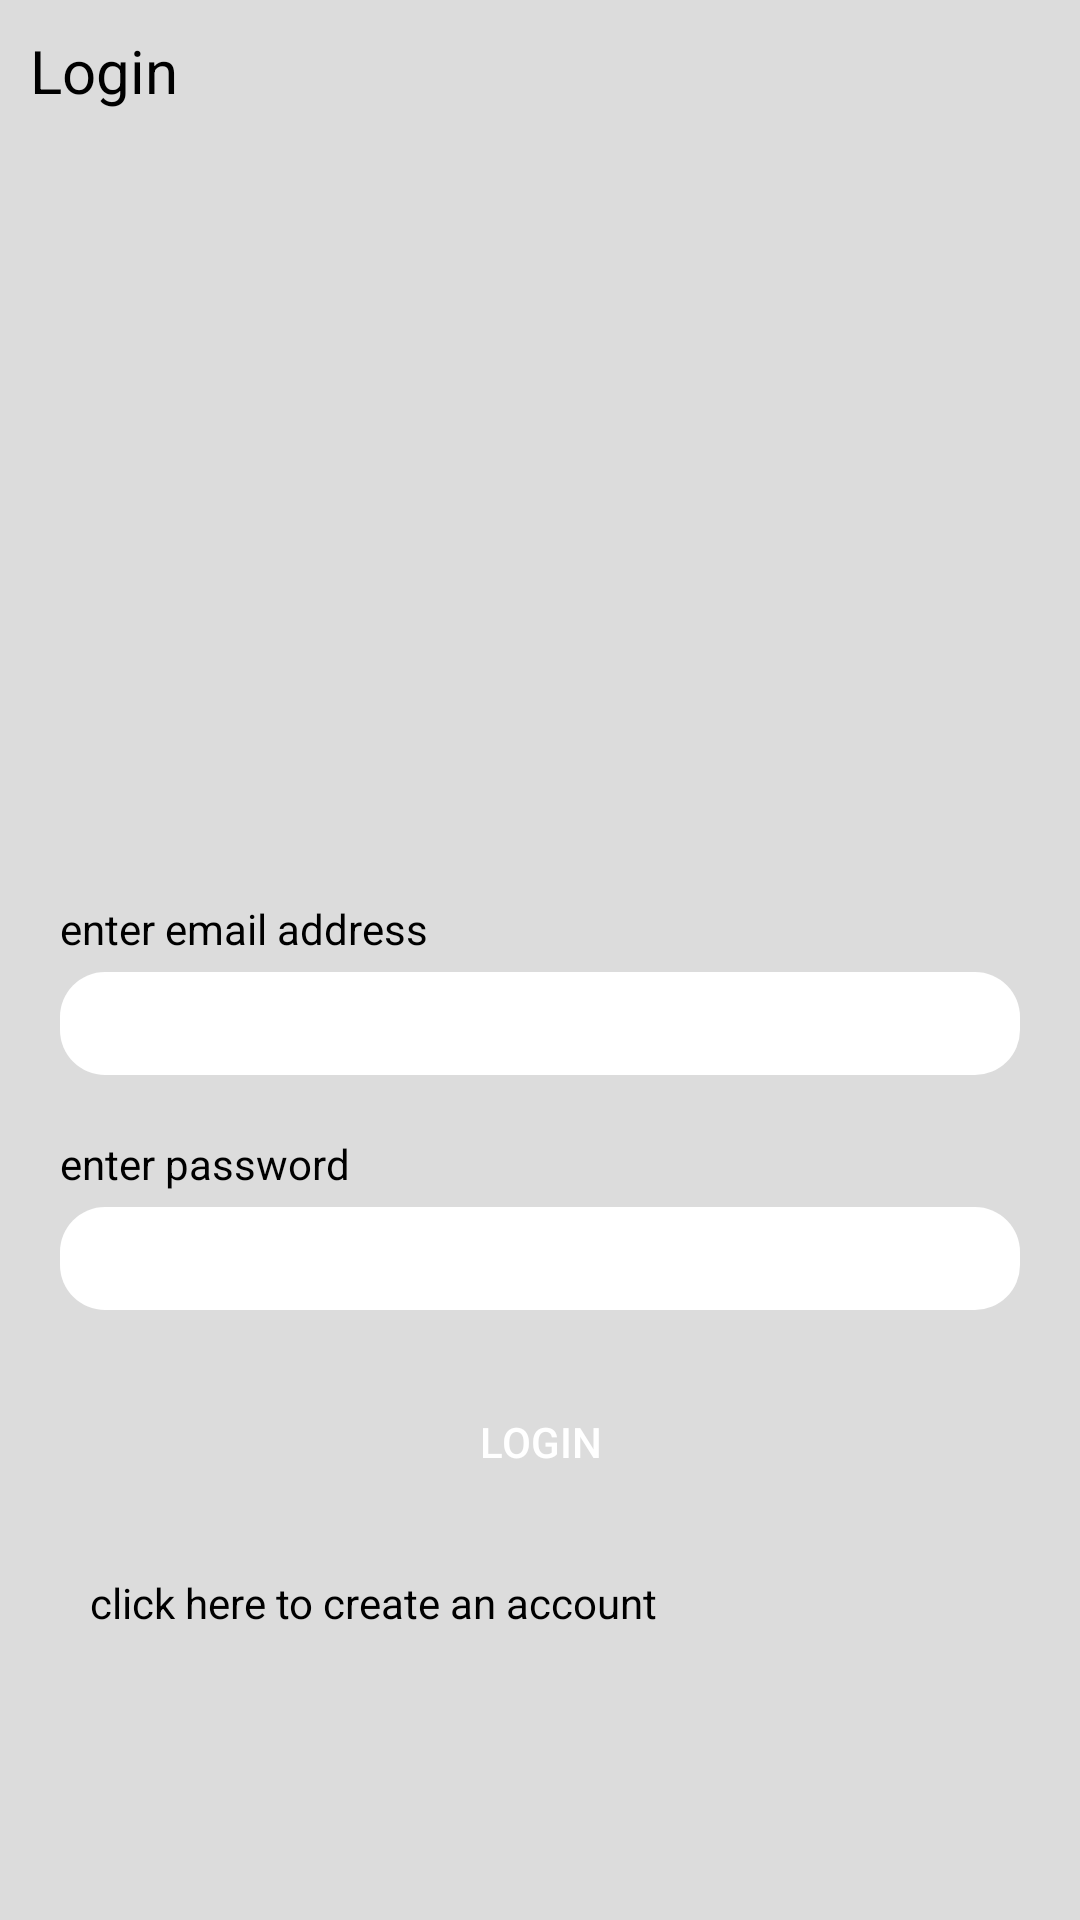

The Android layout XML behind this screen, and the referenced resources:
<!-- AndroidManifest.xml: application theme AppTheme -->
<!-- res/layout/activity_main.xml -->
<?xml version="1.0" encoding="utf-8"?>
<LinearLayout xmlns:android="http://schemas.android.com/apk/res/android"
    xmlns:app="http://schemas.android.com/apk/res-auto"
    xmlns:tools="http://schemas.android.com/tools"
    android:layout_width="match_parent"
    android:layout_height="match_parent"
    android:id="@+id/mainactivity"
    android:orientation="vertical"
    android:background="@color/grey"
    tools:context=".MainActivity">

    <TextView
        android:layout_width="wrap_content"
        android:layout_height="wrap_content"
        android:textFontWeight="700"
        android:textSize="20sp"
        android:layout_marginBottom="2dp"
        android:layout_marginStart="10dp"
        android:layout_marginTop="10dp"
        android:text="Login"
         />
    <LinearLayout
        android:layout_width="match_parent"
        android:layout_height="match_parent"
        android:layout_marginTop="5dp"
        android:layout_marginStart="20dp"
        android:layout_marginEnd="20dp"
        android:orientation="vertical">

        <RelativeLayout
            android:layout_width="match_parent"
            android:layout_height="match_parent"
            android:layout_marginTop="10dp"
            android:gravity="center">
            <ImageView
                android:layout_width="match_parent"
                android:layout_height="150dp"
                android:layout_marginBottom="20dp"
                android:scaleType="fitCenter"
                android:src="@drawable/logo"
                android:layout_above="@+id/emaillabel"/>

            <TextView
                android:id="@+id/emaillabel"
                android:layout_width="wrap_content"
                android:layout_height="wrap_content"
                android:layout_marginBottom="5dp"
                android:text="enter email address" />

            <EditText
                android:id="@+id/emailedit"
                android:layout_width="match_parent"
                android:layout_height="wrap_content"
                android:layout_below="@+id/emaillabel"
                android:layout_marginBottom="20dp"
                android:background="@drawable/rounded_edittext"
                android:cursorVisible="false"
                android:inputType="textEmailAddress"
                android:padding="5dp" />

            <TextView
                android:id="@+id/passwordlabel"
                android:layout_width="wrap_content"
                android:layout_height="wrap_content"
                android:layout_below="@+id/emailedit"
                android:layout_marginBottom="5dp"
                android:text="enter password" />

            <EditText
                android:id="@+id/passwordedit"
                android:layout_width="match_parent"
                android:layout_height="wrap_content"
                android:layout_below="@id/passwordlabel"
                android:layout_marginBottom="20dp"
                android:background="@drawable/rounded_edittext"
                android:cursorVisible="false"
                android:inputType="textPassword"
                android:maxLength="10"
                android:padding="5dp" />

            <Button
                android:id="@+id/btnlogin"
                android:layout_width="match_parent"
                android:layout_height="wrap_content"
                android:layout_below="@id/passwordedit"
                android:background="@drawable/green_button"
                android:text="login"
                android:textColor="@color/white" />

            <TextView
                android:id="@+id/registerlink"
                android:layout_width="match_parent"
                android:layout_height="wrap_content"
                android:layout_below="@id/btnlogin"
                android:layout_marginTop="20dp"
                android:layout_marginBottom="20dp"
                android:onClick="showregistrationdialog"
                android:paddingHorizontal="10dp"
                android:text="click here to create an account"
                 />

        </RelativeLayout>


    </LinearLayout>

</LinearLayout>
<!-- resources referenced by this layout -->
<resources>
  <color name="grey">#DCDCDC</color>
  <color name="white">#fff</color>
  <!-- drawable rounded_edittext (drawable) -->
  <?xml version="1.0" encoding="utf-8"?>
  <shape xmlns:android="http://schemas.android.com/apk/res/android">
      <solid android:color="#FFFFFF"/>
      <corners
          android:bottomRightRadius="15dp"
          android:bottomLeftRadius="15dp"
          android:topLeftRadius="15dp"
          android:topRightRadius="15dp"/>
  
  </shape>
  <style name="AppTheme" parent="Theme.AppCompat.NoActionBar">
          
          <item name="colorPrimary">@color/colorPrimary</item>
          <item name="colorPrimaryDark">@color/colorPrimaryDark</item>
          <item name="colorAccent">@color/colorAccent</item>
          <item name="android:textColor">@color/black</item>
          <item name="android:editTextColor">@color/black</item>
          <item name="android:textColorSecondary">@color/black</item>
      </style>
  <color name="colorPrimary">#008577</color>
  <color name="colorPrimaryDark">#00574B</color>
  <color name="colorAccent">#D81B60</color>
  <color name="black">#000</color>
</resources>
